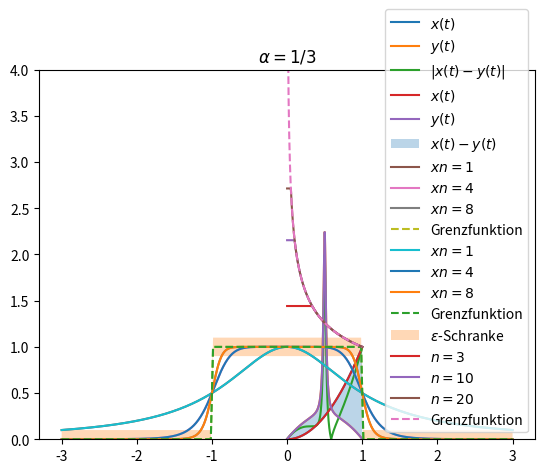
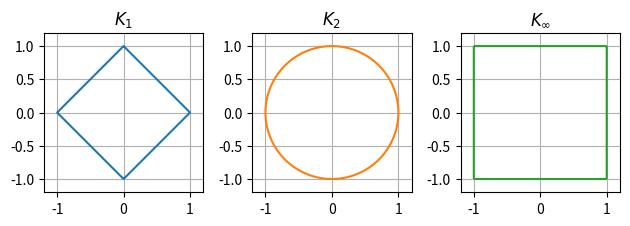

Write Python code to recreate these figures, in order.
#!/usr/bin/env python
# coding: utf-8

# # Funktionalanalysis
# 
# In diesem Kapitel wird das notwendige Rüstzeug für die Behandlung partieller Differentialgleichungen und numerischen Methoden bereit gestellt.
# 
# ## Grundlegende Räume
# 
# ### Vektorräume
# 
# In den Modulen linearen Algebra, Analysis und Numerik wurden Vektorräume und Normen mit dem $\mathbb{R}^n$ eingeführt und benutzt. Wir definieren hier der Vollständigkeit halber die Begriffe nochmals und erweitern die Anwendung auf allgemeinere Räume, insbesondere müssen diese nicht endlich dimensional sein.
# 
# Beginnen wir mit dem Begriff der Vektorräume. Um diesen definieren zu können, benötigen wir einen Zahlenkörper. In aller Regel benutzen wir die reellen Zahlen $\mathbb{R}$. Wir legen mit dem folgenden Axiom fest, was die reellen Zahlen sind:
# 
# ```{admonition} Definition: reelle Zahlen
# 
# Es existiere eine Menge $\mathbb{R}$ mit folgenden Eigenschaften:
# - Es existieren Operationen
# 
#   $$\begin{split}  + : \mathbb{R} \times \mathbb{R} \ & \to \ \mathbb{R}\quad\text{Addition}\\
#   \cdot : \mathbb{R} \times \mathbb{R} \ & \to \ \mathbb{R}\quad\text{Multiplikation}\end{split}$$
#   mit den Eigenschaften:
#   - Assoziativgesetze
# 
#     $$\begin{split}
#     (a+b) + c & = a + (b+c)\quad \forall\ a,b,c \in \mathbb{R}\\
#     (a\cdot b) \cdot c & = a \cdot (b\cdot c)\quad \forall\ a,b,c \in \mathbb{R}
#     \end{split}$$
#  
#   - Kommutativgesetze
#     
#     $$\begin{split}
#     a + b & = b + a \quad \forall\ a,b \in \mathbb{R}\\
#     a\cdot b & = b \cdot a\quad \forall\ a,b \in \mathbb{R}
#     \end{split}$$
# 
#   - Neutrale Elemente
#     
#     $$\begin{split}
#     \exists 0: a + 0 = a\quad \forall a \in \mathbb{R}\\
#     \exists 1: a \cdot 1 = a\quad \forall a \in \mathbb{R}
#     \end{split}$$
#   
#   - Inverse Elemente
#     
#     $$\begin{split}
#     \forall a\in \mathbb{R}\ \exists a'\in\mathbb{R} : a + a' = 0\\
#     \forall a\in \mathbb{R}\setminus \{ 0\}\ \exists \tilde{a}\in\mathbb{R} : a \cdot \tilde{a} = 1
#     \end{split}$$
#     Schreibweise: $-a := a', a - a := a + (-a), \frac{1}{a} := \tilde{a}, \frac{a}{a} := a\cdot \frac{1}{a}$
#   
#   - Distributivgesetz
# 
#     $$a\cdot (b+c) = a\cdot b + a\cdot c$$
# 
# - $\mathbb{R}$ ist geordnet, d.h. es existiert eine Relation $\le$ so, dass gilt
#   - $\mathbb{R}$ ist totalgeordnet, d.h.
#     1. $\mathbb{R}$ ist teilgeordnet, d.h.
#        - Für alle $x\in\mathbb{R}$ gilt: $x \le x$.
#        - Ist $x \le y$ und $y\le z$ für $x,y,z\in\mathbb{R}$, so ist $x \le z$.
#        - Ist $x \le y$ und $y \le x$ für $x,y \in \mathbb{R}$, so ist $x = y$.
#        
#        (Mit $x<y$ bezeichnen wir den Fall $x \le y$ und $x \not= y$.)
#     2. Für je zwei Elemente $x,y \in\mathbb{R}$ gilt
#        
#        $$x \le y\quad \text{oder}\quad y\le x.$$
#   - Die Ordnung ist verträglich mit Addition und Multiplikation, d.h. für $a,b,c\in\mathbb{R}$ gilt
#   
#   $$\begin{array}{c}
#   a \le b \Rightarrow a+c \le b+c\\
#   a \le b, 0 \le c \Rightarrow a\cdot c \le b\cdot c
#   \end{array}$$
# 
# - $\mathbb{R}$ ist vollständig. Das heisst, dass jede nicht leere nach oben beschränkte Menge reeller Zahlen eine kleinste obere Schranke besitzt.
# ```
# 
# Im Allgemeinen ist ein (Zahlen)-Körper über eine Gruppe wie folgt definiert:
# 
# ```{admonition} Definition: Gruppe
# Ein Tupel $(G, \cdot)$ bestehend aus einer Menge $G$ und einer Verknüpfung $\cdot : G \to G$ heisst *Gruppe*, falls die Verknüpfung assoziativ ist, ein neutrales Element $e\in G$ existiert und für alle $a \in G$ ein $b\in G$ exisitert so dass $a\cdot b = b\cdot a = e$ gilt. Ist die Verknüpfung kommutativ, nennt man die Gruppe kommutativ.
# ```
# 
# Ein Körper lässt sich somit wie folgt allgemein definieren:
# 
# ```{admonition} Definition: Körper
# Ein *Körper* ist eine Tripel $(K, +, \cdot)$ mit folgenden Eigenschaften:
# 
# - $(K, +)$ ist eine kommutative Gruppe mit neutralem Element $0_K$.
# - $(K, \cdot)$ ist eine kommutative Gruppe mit neutralem Element $1_K$.
# - (Distributivgesetz) Für alle $a,b,c\in K$ gilt
# 
# $$\begin{split}a\cdot (b+c) & = a\cdot b + a\cdot c\\
# (a+b)\cdot c & = (a\cdot c) + (b\cdot c)\end{split}$$
# ```
# 
# Beispiele für Körper sind folgende Tupel
# 
# - $(\mathbb{R}, +, \cdot)$ und $(\mathbb{Q}, +, \cdot)$  mit der üblichen Addition und Multiplikation,
# - $(\mathbb{Z}, +, \cdot)$ bildet **keine** Gruppe.
# 
# Mit Hilfe eines Körpers können wir nun einen $\mathbb{K}$-Vektorraum wie folgt definieren:
# 
# ```{admonition} Definition: $\mathbb{K}-Vektorraum$
# Ein $\mathbb{K}$-Vektorraum ist ein Tripel $(V, +, \cdot)$ mit den Eigenschaften
# 
# 1. $(V,+)$ ist eine kommutative Gruppe
# 2. Die Abbildung $\cdot : \mathbb{K} \times V \to V$ genügt den Eigenschaften
# 
#     - $\alpha\cdot (\beta\cdot x) = (\alpha\cdot \beta)\cdot x$
#     - $\alpha\cdot (x+y) = (\alpha\cdot x) + (\alpha\cdot y)$
#     - $(\alpha+\beta)\cdot x = (\alpha\cdot x) + (\beta\cdot x)$
#     - $1_K \cdot x = x$
# 
#     wobei $\alpha, \beta\in\mathbb{K},\ x, y\in V$. 
# ```
# 
# ```{admonition} Bemerkung
# Wenn man in einem allgemeinen Kontext von Vektoren spricht, so meint man damit die Elemente eines Vektorraumes. Spricht man von Skalaren, so sind die Elemente des zugrundeliegenden Körpers gemeint.
# ```
# 
# **Beispiele**:
# 
# *  Vektorraum $\mathbb{R}^n$
# 
#    Anwendung in python:

# In[1]:


import numpy as np
x = np.array([1,2,3,4])
y = np.array([-4,-3,-2,-1])

print('x+y=',x+y)
print('5*(x+y)=',5*(x+y),'= 5*x+5*y = ',5*x+5*y)


# *  Vektorraum der stetigen Funktionen.
# 
#    Sei $\alpha \in \mathbb{R}$ und $u,v : [a,b]\subset \mathbb{R} \to \mathbb{R}$ zwei stetige Funktionen. Zeige, dass die Summe zweier stetiger Funktionen $(u+v)$ wieder stetig ist und dass das Vielfache einer stetigen Funktion $(\alpha u)$ ebenso stetig ist.
# 
#    ```{admonition} Aufgabe
#    Beweise die Aussage.
#    ```
# 
# ### Metrische Räume
# 
# #### Metrik
# 
# In der Analysis will man oft eine Distanz zwischen zwei Elemente eines Vektorraumes angeben. Insbesondere bei Konvergenzbetrachtungen ist der Abstand zweier Elemente existentiell wichtig. Der Konvergenzbegriff in $\mathbb{R}$ unter Hinzunahme der folgenden Distanzfunktion
# 
# $$\begin{split} d : \mathbb{R}\times\mathbb{R} & \to \mathbb{R}^+\\
# (x,y) & \mapsto  d = d(x,y) := |x-y|\end{split}$$
# 
# lautet wie folgt: Die Folge $\{x_n\}$ aus $\mathbb{R}$ heisst konvergent gegen $x_0\in\mathbb{R}$, wenn es zu jedem $\varepsilon > 0$ eine natürliche Zahl $n_0 = n_0(\varepsilon)$ gibt, so dass
# 
# $$d(x_n,x_0) = |x_n-x_0| < \varepsilon$$
# 
# für alle $n \ge n_0$ gilt.
# 
# ```{admonition} Definition: Metrik
# 
# Eine nichtleere Menge $X$ mit *Elemente* $x, y, z, \ldots$ heisst ein *metrischer Raum*, wenn jedem Paar $x, y \in X$ eine reelle Zahl $d(x,y)$, genannt *Abstand* oder *Metrik*, zugeordnet ist, mit den Eigenschaften: Für alle $x,y,z\in X$ gilt
# 
# 1. $d(x,y) \ge 0,\ d(x,y) = 0$ genau dann, wenn $x=y$ ist
# 2. $d(x,y) = d(y,x)$ *Symmetrieeigenschaft*
# 3. $d(x,y) \le d(x,z) + d(z,y)$ *Dreiecksungleichung*.
# ```
# 
# Für metrische Räume verwenden wir wieder die Schreibweisen: $(X, d)$ oder kurz $X$, falls der Kontext klar ist.
# 
# ```{admonition} Aufgabe
# Zeige, dass für $X = C[0,1]$, den stetigen Funktionen auf dem Intervall $[0,1]$ die Abbildung
# 
# $$\begin{split}d_{\text{max}} : X \times X & \to \mathbb{R}^+\\
# (x,y) & \mapsto d_{\text{max}}(x,y) := \max_{t\in[0,1]} |x(t)-y(t)|\end{split}$$ (eq:maxnorm)
# 
# eine Metrik definiert (*Maximumsmetrik*).
# ```
# 
# **Beispiel**:

# In[2]:


import numpy as np
import matplotlib.pyplot as plt

x = lambda t: t**2
y = lambda t: t*(1-t)+2/(1+((t-0.5)/0.02)**2)

t = np.linspace(0,1,400)

plt.plot(t,x(t), label='$x(t)$')
plt.plot(t,y(t), label='$y(t)$')
plt.legend()
plt.show()


# Die Maximummetrik berechnet die maximale Differenz der beiden Funktionen:

# In[3]:


plt.plot(t,np.abs(x(t)-y(t)), label='$|x(t)-y(t)|$')
plt.legend()
plt.show()


# ```{admonition} Aufgabe
# 
# Berechne analytisch den exakten Wert der Maximumsmetrik für die beiden Funktionen $x,y$ aus obigem Beispiel.
# ```
# 
# Eine weitere wichtige Metrik ist die **Integralmetrik**. Es sei $X$ die Menge aller reellwertigen Funktionen, die auf einem (nicht notwendig beschränkten) Intervall $(a,b)$ stetig sind und für die das Integral
# 
# $$\int_a^b |x(t)|^p dt, \quad 1\le p < \infty$$
# 
# im Riemannschen Sinne existiert. Setzen wir für $x(t), y(t)\in X$
# 
# ```{admonition} Definition: Integralmetrik
# $$d_p(x,y) := \left(\int_a^b |x(t)-y(t)|^p dt\right)^{1/p},\quad 1\le p < \infty$$
# ```
# 
# so wird $X$ mit dieser *Integralmetrik* zu einem metrischen Raum. Der Beweis nutzt die Minkowski-Ungleichung für Integrale
# 
# $$\left(\int_a^b |u(t)-v(t)|^p dt\right)^{1/p} \le \left(\int_a^b |u(t)|^p dt\right)^{1/p} + \left(\int_a^b |v(t)|^p dt\right)^{1/p}.$$
# 
# **Beispiel**:

# In[4]:


plt.plot(t,x(t), label='$x(t)$')
plt.plot(t,y(t), label='$y(t)$')
plt.fill_between(t,x(t),y(t),alpha=0.3, label='$x(t)-y(t)$')
plt.legend()
plt.show()


# ```{admonition} Aufgabe
# Berechne die Integralmetrik für $p=2$ und $p=1/2$ für das Beispiel oben.
# ```
# 
# ```{admonition} Aufgabe
# In der Codierungstheorie ist ein $n$-stelliges Binärwort ein $n$-Tuppel $(\xi_1, \ldots, \xi_n)$, wobei $\xi_k \in \{0,1\}$ für $k=1,\ldots, n$. Bezeichne $X$ die Menge aller dieser Binärwörter. Für $x = \xi_1 \xi_2 \ldots \xi_n$, $y = \eta_1 \eta_2 \ldots \eta_n$ ist die *Hamming-Distanz* zwischen $x$ und $y$ durch
# 
# $$d_H(x,y) := \text{Anzahl der Stellen an denen sich $x$ und $y$ unterscheiden}$$
# 
# definiert. Zeige:
# 
# 1. $d_H(x,y)$ lässt sich durch
# 
#    $$d_H(x,y) := \sum_{k=1}^n [(\xi_k+\eta_k) \mod 2]$$
# 
#    darstellen.
# 
# 2. $(X,d_H)$ ist ein metrischer Raum.
# ```
# 
# Die topologischen Begriffe wie *offene Kugel*, *innerer Punkt*, *Häufungspunkt*, *abgeschlossen*, *beschränkt* lassen sich mit Hilfe der Metrix $d$ für einen metrischen Raum $(X,d)$ direkt aus dem aus der Analysis bekannten $\mathbb{R}^n$ übertragen.
# 
# ```{admonition} Definition: Konvergenz
# Eine Folge $\{x_n\}\subset X$ von Elemente aus $X$ heisst *konvergent*, wenn es ein $x_0\in X$ gibt mit
# 
# $$d(x_n,x_0) \to 0\quad \text{für}\quad n\to\infty,$$
# 
# dh. wenn es zu jedem $\varepsilon > 0$ ein $n_0 = n(\varepsilon)\in\mathbb{N}$ gibt, mit
# 
# $$d(x_n,x_0) < \varepsilon\quad\text{für alle}\quad n\ge n_0.$$
# 
# Schreibweise: $x_n \to x_0$ für $n \to \infty$ oder $\lim_{n\to\infty} x_n = x_0$, $x_0$ heisst *Grenzwert* der Folge $\{x_n\}$
# ```
# 
# **Der Grenzwert einer konvergenten Folge ist eindeutig bestimmt.** Dies lässt sich per Widerspruch wie folgt leicht zeigen. Seien $x_0$ und $y_0$ zwei verschiedene Grenzwerte. Daher gilt
# 
# $$\begin{split}
# 0 < d(x_0,y_0) & \le d(x_0, x_n) + d(x_n,y_0)\\
# & = \underbrace{d(x_n,x_0)}_{\to 0\ \text{für}\, n\to 0} + \underbrace{d(x_n,y_0)}_{\to 0\ \text{für}\, n\to 0} \to 0\ \text{für}\, n\to 0.\end{split}$$
# 
# Es folgt damit $d(x_0,y_0)=0$ und damit $x_0 = y_0$.
# 
# #### Funktionenfolgen
# 
# Wir starten mit einem intuitiven Begriff der Konvergenz für Funktionenfolgen:
# 
# ```{admonition} Definition: Punktweise Konvergenz
# Man nennt eine Funktionenfolge $\{x_n(t)\} \subset C[a,b]$ *punktweise konvergent*, wenn für jedes $t\in [a,b]$ die Zahlenfolge $x_1(t), x_2(t), \ldots $ konvergiert. Die *Grenzfunktion* $x$ ist dabei durch
# 
# $$\lim_{n\to\infty} x_n(t) = x(t)\quad\text{für jedes}\quad t\in [a,b]$$
# 
# gegeben.
# ```
# 
# Die punktweise Konvergenz erweist sich für die Analysis als zu schwach. Als Beispiel dazu betrachten wir die Folge der Funktionen $x_n \subset C(\mathbb{R})$
# 
# $$x_n(t) = \frac{1}{1+x^{2n}},\quad n=1,2,3,\ldots$$
# 
# Wie im Python Code unten leicht zu sehen ist, konvergiert die Folge punktweise gegen
# 
# $$x(t) = \begin{cases}
# 1,\quad \text{für}\ |t| < 1,\\
# 1/2, \quad \text{für}\ |t| = 1,\\
# 0, \quad \text{für}\ |t| > 1.\end{cases}$$
# 
# Obwohl alle Funktionen $x_n$ stetig sind, ist die Grenzfunktion $x$ unstetig und damit nicht in unserem Funktionenraum (oder Vektorraum) $x\not\in C(\mathbb{R})$! Das ist für uns unbrauchbar.

# In[5]:


def x(t):
    y = np.zeros_like(t)
    y[np.abs(t)<1] = 1
    y[np.abs(t)==1] = 0.5
    return y

xn = lambda t,n : 1/(1+t**(2*n))
t = np.linspace(-3,3,400)

plt.plot(t,xn(t,1), label='$xn=1$')
plt.plot(t,xn(t,4), label='$xn=4$')
plt.plot(t,xn(t,8), label='$xn=8$')
plt.plot(t,x(t),'--', label='Grenzfunktion')
plt.legend()
plt.show()


# Das Problem der punktweisen Konvergenz besteht darin, dass für jedes $t\in\mathbb{R}$ eine eigene Schranke $\varepsilon = \varepsilon(t)$ gewählt werden kann. Dies ist zu schwach, um garantieren zu können, dass eine konvergente Funktionenfolge wieder stetig ist. Wir benutzen nun die Maximumsmetrik {eq}`eq:maxnorm`. Daraus folgt, dass zu jedem $\varepsilon > 0$ es ein $n_0 = n_0(\varepsilon) \in \mathbb{N}$ mit
# 
# $$\max_{t\in\mathbb{R}} |x_n(t) - x(t)| < \varepsilon\quad \text{für alle}\ n \ge n_0$$
# 
# geben muss. Zu jedem $\varepsilon > 0$ ist hier im Sinne von "beliebig klein" zu verstehen. Der grosse Unterschied zur punktweisen Konvergenz ist, dass hier das $\varepsilon$ **für alle** $t\in\mathbb{R}$ das selbe ist. In diesem Sinne ist jedoch die Funktionenfolge $x_n$ nicht mehr konvergent:

# In[6]:


epsilon = 0.1

plt.plot(t,xn(t,1), label='$xn=1$')
plt.plot(t,xn(t,4), label='$xn=4$')
plt.plot(t,xn(t,8), label='$xn=8$')
plt.plot(t,x(t),'--', label='Grenzfunktion')
plt.fill_between(t,x(t)-epsilon,x(t)+epsilon,label=r'$\varepsilon$-Schranke',alpha=0.3)
plt.legend()
plt.show()


# Für ein $\varepsilon < 1$ (Sprunghöhe) finden wir kein $n_0$ so, dass der Abstand zur Grenzfunktion der Bedingung genügt. Die Funktionenfolge ist daher nicht konvergent bezüglich der Maximumsmetrik.
# 
# ```{admonition} Definition: Gleichmässige Konvergenz
# Die Konvergenz in $(C[a,b],d_{\max})$ nennt man **gleichmässige** Konvergenz auf dem Intervall $[a,b]$.
# ```
# 
# ```{note}
# Ist eine stetige Funktionenfolge gleichmässig konvergent, so ist die Grenzfunktion wiederum stetig.
# ```
# 
# #### Cauchy-Folge
# 
# Der Begriff der Cauchy-Folge folge kann direkt auf metrische Räume übertragen werden:
# 
# ```{admonition} Definition: Cauchy-Folge
# Eine Folge $\|x_n\}$ aus dem metrischen Raum $X$ heisst *Cauchy-Folge*, wenn
# 
# $$\lim_{m,n\to\infty} d(x_n,x_m) = 0$$
# 
# ist, dh. wenn es zu jedem $\varepsilon > 0$ eine natürliche Zahl $n_0 = n_0(\varepsilon)\in\mathbb{N}$ git mit
# 
# $$d(x_n,x_m) < \varepsilon\quad\text{für alle}\quad n,m \ge n_0.$$
# ```
# 
# ```{admonition} Satz
# Jede konvergente Folge im metrischen Raum $X$ ist auch eine Cauchy-Folge.
# ```
# 
# **Beweis**: Aus der Konvergenz der Folge $\{x_n\}$ folgt: Zu jedem $\varepsilon>0$ gibt es ein $n_0 = n_0(\varepsilon)\in\mathbb{N}$ und ein $x_0\in X$ mit
# 
# $$d(x_n,x_0) < \varepsilon\quad\text{und}\quad d(x_m,x_0) < \varepsilon$$
# 
# für alle $n,m \ge n_0$. Mit Hilfe der Dreiecksungleichung folgt
# 
# $$d(x_n,x_m) \le d(x_n,x_0) + d(x_0,x_m) = d(x_n,x_0) + d(x_m,x_0) < 2 \varepsilon$$
# 
# für alle $n,m \ge n_0$. $\Box$
# 
# Die Umkehrung gilt im allgemeinen nicht.
# 
# **Beispiel**: Betrachte $X = (0,1)$ mit der Metrik $d(x,y) := |x-y|$ und der Folge $\{x_n\}$ mit $x_n = \frac{1}{1+n}$. Die Folge ist eine Cauchy-Folge im metrischen Raum $(X,d)$, besitzt jedoch keinen Grenzwert in diesem $(0\not\in X)$.
# 
# Das führt uns zu einem neuen Begriff, der **Vollständigkeit**. Wir interessieren uns insbesondere für diejenigen metrischen Räume, in denen Cauchy-Folgen konvergieren.
# 
# ```{admonition} Definition: Vollständig
# Ein metrischer Raum $X$ heisst *vollständig*, wenn jede Cauchy-Folge in $X$ gegen ein Element von $X$ konvergiert.
# ```
# 
# Betrachten wir ein paar Beispiele:
# 
# 1. $\mathbb{R}^n$ mit der euklidischen Metrik
# 
#    $$d(x,y) = \sqrt{\sum_{k=1}^n |x_k-y_k|^2}$$
# 
#    versehen, ist ein vollständiger metrischer Raum. Dies folgt aus dem Cauchyschen Konvergenzkriterium für Punktfolgen.
# 
# 2. $C[a,b]$ mit der Maximumsmetrik
# 
#    $$d(x,y) = \max{a\le t\le b} |x(t)-y(t)|$$
# 
#    versehen ist vollständig.
# 
# Dagegen ist $C[a,b]$ bezüglich der Integralmetrik
# 
# $$d(x,y) = \left(\int_a^b |x(t)-y(t)|^p dt \right)^{1/p},\quad 1\le p < \infty$$ (eq:LpMetrik)
# 
# **nicht** vollständig. Wir betrachten dazu für $p=2$ auf $C[0,1]$ folgendes Gegenbeispiel:
# 
# Sei $t\in[0,1]$
# 
# $$x_n(t) := \begin{cases}
# n^\alpha\quad\text{für}\ t \le 1/n\\
# \frac{1}{t^\alpha}\quad\text{für}\ t > 1/n\end{cases}$$ (eq:Gegenbeispiel)
# 
# und $x(t) = \frac{1}{t^\alpha}$ für $0<\alpha<1/2$.

# In[7]:


def xn(t,n,alpha):
    y = np.zeros_like(t)
    y[t<=1/n] = n**alpha
    y[t>1/n] = 1/(t[t>1/n]**alpha)
    return y
x = lambda t, alpha: 1/t**alpha
t = np.linspace(0,1,400)
plt.plot(t,xn(t,3,1/3), label='$n=3$')
plt.plot(t,xn(t,10,1/3), label='$n=10$')
plt.plot(t,xn(t,20,1/3), label='$n=20$')
plt.plot(t[1:],x(t[1:],1/3),'--', label='Grenzfunktion')
plt.title(r'$\alpha = 1/3$')
plt.legend()
plt.ylim(0,4)
plt.show()


# Es gilt $x_n \in C[0,1]$ für alle $n\in\mathbb{N}$ und
# 
# $$d(x_n,x)^2 = \int_0^1 |x_n(t)-x(t)|^2 dt = \int_0^{1/n} (n^\alpha - t^{-\alpha})^2 dt.$$
# 
# Mit Hilfe der Ungleichung $(a-b)^2 \le 2 (a^2+b^2)$ folgt
# 
# $$d(x_n,x)^2 \le 2 \int_0^{1/n} (n^{2\alpha} + t^{-2\alpha})^2 dt = \frac{2}{n^{1-2\alpha}} + \frac{2}{1-2\alpha} \frac{1}{n^{1-2\alpha}} \to 0 \quad \text{für}\ n\to\infty$$
# 
# da $1-2\alpha > 0$ gilt. Mit dem  konviergiert die Folge $\{x_n\}$ gegen $x$ in der Integralmetrik ($p=2$). Wir zeigen, dass $\{x_n(t)\}$ keine auf $[0,1]$ stetige Grenzfunktion besitzt. Dazu nehmen wir an, dass $y(t)\in C[0,1]$ sei Grenzfunktion der Folge $\{x_n(t)\}$. Wir setzen
# 
# $$M = \max_{0\le t\le 1} |y(t)|.$$
# 
# (Muss für eine wohl definierte Obersumme endlich sein!)
# Für $t \le (2M)^{-1/\alpha}$ und $n > (2M)^{1/\alpha}$ gilt
# 
# $$x_n(t) - y(t) \ge M\quad \text{für}\quad t\le (2M)^{-1/\alpha}$$
# 
# und somit
# 
# $$d^2(x_n,y) = \int_0^1 |x_n(t)-y(t)|^2 dt \ge \int_0^{(2M)^{-1/\alpha}} |x_n(t)-y(t)|^2 dt \ge (2M)^{-1/\alpha}\cdot M^2 > 0, \quad \text{für}\quad n > (2M)^{1/\alpha}$$
# 
# im Widerspruch zur Annahme, dass $\{x_n(t)\}$ gegen $y(t)$ konvergiert. Damit ist die Behauptung bewiesen. $\Box$
# 
# Die Tatsache, daß $C[a,b]$, versehen mit einer Integralmetrik, kein vollständiger metrischer Raum ist, bedeutet einen schwerwiegenden Mangel dieses Raumes. Jedoch gibt es mehrere Wege der Vervollständigung:
# 
# 1. Man erweitert die Klasse $C[a,b]$ zur Klasse der auf $[a,b]$ Lebesgue-integrierbaren Funktionen und interpretiert das in {eq}`eq:LpMetrik` auftretende Integral im Lebesgueschen Sinn. Dadurch gelangt man zum vollständigen metrischen Raum $L_p[a, b]$ (vgl. {cite:p}`heuser_Analysis2`, S. 109).
# 2. Ein anderer Weg besteht darin, dass der vollständige Erweiterungsraum als Menge von linearen Funktionalen auf einem geeigneten Grundraum nach dem Vorbild der Distributionentheorie aufgefasst wird.
# 3. Ein weiterer Weg besteht in der abstrakten Konstruktion eines vollständigen Erweiterungsraums mit Hilfe von Cauchy-Folgen. Auf diese Weise lässt sich **jeder** nichtvollständige metrische Raum vervollständigen (vgl. {cite:p}`heuser_FA`, S. 251)
# 
# Wir definieren kompakt für metrische Räume wie folgt
# 
# ```{admonition} Definition: Kompakt
# Sein $X$ ein metrischer Raum. $A \subset X$ heisst *kompakt*, wenn jede Folge $\{x_n\}$ aus $A$ eine Teilfolge enthält, die gegen ein Grenzelement $x\in A$ konvergiert.
# ```
# 
# ```{admonition} Satz
# Jede kompakte Teilmenge $A$ eines metrischen Raumes $X$ ist beschränkt und abgeschlossen.
# ````
# 
# Die Umkehrung gilt im allgemeinen nicht. 
# 
# (BestapproximationMetrisch)=
# #### Bestapproximation in metrischen Räumen
# 
# In der Approximationstheorie stellt sich das Grundproblem: In einem metrischen Raum $X$ sei eine Teilmenge $A$ und ein fester Punkt $y\in X$ vorgegeben. Zu bestimmen ist ein Punkt $x_0 \in A$, der von $y$ minimalen Abstand hat. Das Problem beginnt schon damit, dass es nicht klar, ist, dass es einen solchen Punkt überhaupt gibt:
# 
# > Betrachte den Raum $(\mathbb{R}, d)$ mit $d(x_1,x_2) = |x_1-x_2|$. Die Teilmenge $A$ sei gegeben durch $A = (0,1)$ und $y=2$. In $A$ gibt es keinen Punkt $x_0$, für den $d(x_0,2)$ minimal ist ($1\not\in A$). 
# 
# Zur Erinnerung:
# 
# ```{admonition} Definition: Supremum, Infimum
# Sei $A\subset \mathbb{R}$, dann bezeichnet man mit dem *Supremum* von $A$ die kleinste reelle Zahl $\lambda$ mit $x\le \lambda$ für alle $x\in A$. Analog bezeichnet man mit dem *Infimum* die grösste reelle Zahl $\mu$ mit $x\ge \mu$ für alle $x\in A$.
# ```
# 
# ```{admonition} Satz
# Es sei $X$ ein metrischer Raum und $A$ eine **kompakte** Teilmenge von $X$. Dann gibt es zu jedem festen Punkt $y \in X$ einen Punkt $x_0 \in A$, der von $y$ kleinsten Abstand hat.
# ````
# 
# Betrachten wir das obige Beispiel angepasst auf die Voraussetzung im Satz: Sei $A = [0,1] \subset \mathbb{R}$ ein kompaktes Intervall, dann ist der Punkt $x_0 = 1$ bestapproximierendes Element.
# 
# % Anwendung!
# 
# 
# ```{figure} Bestapproximation.png
# ---
# align: left
# height: 250px
# name: directive-fig
# ---
# Bestapproximation
# ```
# 
# 
# ### Normierte Räume. Banachräume
# 
# Bis jetzt haben wir sehr wenig Eigenschaften eines Raumes benötigt. Was uns noch fehlt, sind abgesehen vom Abstand der Elemente noch *algebraische* Eigenschaften (addieren, multiplizieren, etc.). Dazu definieren wir den *linearen Raum* (oder *Vektorraum*) wie folgt.
# 
# ```{admonition} Definition: linearer Raum
# Ein *linearer Raum* (oder *Vektorraum*) über einem Körper $\mathbb{K}$ besteht aus einer nichtleeren Menge $X$, sowie
# 
# * einer Vorschrift, die jedem Paar $(x,y)$ mit $x,y \in X$ genau ein Element $x+y\in X$ zuordnet (*Addition*)
# * einer Vorschrift, die jedem Paar $(\lambda,x)$ mit $\lambda\in \mathbb{K}$ und $x \in X$ genau ein element $\lambda x\in X$ zuordnet (*Multiplikation mit Skalaren*), wobei für alle $x,y,z \in X$ und $\lambda, \mu\in\mathbb{K}$ folgende Regeln gelten:
# 
# $$\begin{array}{rcll}
# x + (y+z) & = & (x+y) + z & \quad\text{Assoziativgesetz} \\
# x + y & = & y + x & \quad\text{Kommutativgesetz} \\
# x + 0 & = & x & \quad\text{Nullelement} \\
# x + x' & = & 0 & \quad\text{Negatives zu $x$}\\
# (\lambda + \mu) x & = &  \lambda x + \mu x & \quad\text{1. Distributivgesetz}\\
# \lambda (x+y) & = &  \lambda x + \mu x & \quad\text{2. Distributivgesetz}\\
# (\lambda \mu) x & = & \lambda (\mu x) & \quad\text{Assoziativgesetz}\\
# 1 x & = & x & \quad\text{mit $1\in\mathbb{K}$}
# \end{array}$$
# ```
# 
# Beispiele für lineare Räume:
# 
# * Die Mengen $\mathbb{R}^n$, \mathbb{C}^n$ sind wohl bekannt.
# * Menge $C[a,b]$ aller reellwertigen *stetigen* Funktionen:
#   
#   $$\begin{split}
#   (x+y)(t) & = x(t) + y(t)\\
#   (\lambda x)(t) & = \lambda x(t)\\
#   0(t) & = 0\\
#   (-x)(t) & = -x(t) \end{split}$$
# 
#   mit $t \in [a,b]\subset \mathbb{R}$, $\lambda\in\mathbb{R}$.
# * $C^k[a,b]$ Menge aller reellwertigen $k$-mal stetig differenzierbare Funktionen.
# * $C^{\infty}[a,b]$ Menge aller beliebig oft stetig differenzierbare Funktionen.
# * Menge aller Polynome
# * Menge $l_p$ aller Zahlenfolgen $x = \{x_k\}$, für die $\sum_{k=1}^{\infty} |x_k|^p < \infty$ konvergiert:
# 
#   $$\begin{split}
#   x+y & = \{x_k\} + \{y_k\} = \{x_k + y_k\}\\
#   \lambda x & = \lambda \{x_k\} = \{\lambda x_k\},\quad \lambda\in\mathbb{R}\end{split}$$
#   
# Wie in der linearen Algebra sind folgende Begriffe analog definiert
# 
# ```{admonition} Definition: Unterraum, lineare Mannigfaltigkeit, lineare Hülle / Span, linear unabhängig, Dimension, Basis
# * Eine nicht leere Teilmenge $S$  von $X$ heisst *Unterraum* von $X$, wenn für bel. $x,y \in S$  und $\lambda \in \mathbb{K}$ stets
# 
#   $$x+y \in S\quad\text{und}\quad \lambda x \in S$$
# 
#   folgt. Insbesondere ist $S$ selbst ein linearer Raum über $\mathbb{K}$.
# * Ist $S$ ein Unterraum von $X$ und $x_0\in X$ beliebig, so nennt man
# 
#   $$M = x_0 + S := \{x_0+y\ |\ y\in S\}$$
#   eine *lineare Mannigfaltigkeit* von $X$.
# * Ist $A$ eine beliebige nichtleere Teilmenge von $X$, so bilden alle Linearkombinationen $\sum_{k=1}^m \lambda_k x_k$ mit beliebigem $m \in \mathbb{N}$, $\lambda_k\in\mathbb{K}$, $x_k \in A$ einen Unterraum $S\subset X$. Er wird *lineare Hülle von* $A$ oder $\mathop{span} A := S$ genannt.
# 
#   Man sagt: $A$ spannt $S$ auf oder $A$ ist ein *Erzeugendensystem* von $S$. Im Falle $S=X$ spannt $A$ den ganzen Raum $X$ auf.
# * Sind $S$ und $T$ Unterräume von $X$, dann ist die *Summe* $S+T$ definiert durch
# 
#   $$S+T := \mathop{span} S \cup T.$$
# * Die (endlich vielen) Elemente $x_1, \ldots, x_n\in X$ heissen *linear unabhängig*, wenn aus
# 
#   $$\alpha_1 x_1 + \ldots + \alpha_n x_n = 0\quad\text{stets}\quad \alpha_1 = \ldots = \alpha_n = 0$$
# 
#   folgt.
# * Sei $S$ ein Unterraum von $X$. Wir sagen, $S$ besitzt die *Dimension* $n$, $\mathop{dim} S = n$, wenn es $n$ linear unabhängige Elemente von $S$ gibt, aber $n+1$ Elemente von $S$ stets linear abhängig sind.
# 
#   $S$ heisst *Basis* von $X$, wenn die Elemente von $S$ linear unabhängigsind und $\mathop{span} S = X$ gilt.
# 
#   Besitzt $X$ keine endlich dimensionale Basis, nennt man $X$ *unendlich-dimeansional* ($\mathop{dim} X = \infty$).
# ```
# 
# **Bemerkungen**: Die oben erwähnten Funktionenräume $C[a,b]$, $C^k[a,b]$, Polynome sind unendlich-dimensional. Ebenso ist der Folgenraum $l_p$ unendlich-dimensional:
# 
# > Man betrachte
# >
# > $$x^{(k)} = \{0, \ldots, 0, 1, 0, \ldots \}\in l_p$$
# > mit 1 an der Stelle $k$.
# 
# Im folgenden sind wir an Räumen interessiert, für welche eine lineare Struktur und eine Metrik gegeben ist.
# 
# ```{admonition} Definition: normierter Raum
# Sei $X$ ein metrischer und linearer Raum. Zu dem sei die Metrik $d$ von $X$ *translationsinvariant*
# 
# $$d(x+z, y+z) = d(x,y)\quad\forall\ x,y,z\in X$$
# und *homogen*
# 
# $$d(\alpha x, \alpha y) = |\alpha| d(x,y)\quad \forall\ \alpha\in\mathbb{K}, x,y\in X.$$
# Dann nennt man $X$ einen *normierten Raum*. Der durch
# 
# $$\|x\| := d(x,0)\quad \forall\ x\in X$$
# erklärte Ausdruck heisst *Norm* von $x$.
# ```
# 
# **Bemerkungen**: 
# * Neben der kurzen Schreibweise $X$, verwendet man häufig auch die Bezeichnung $(X, \|\cdot\|)$. Der Punkt in $\|\cdot\|$ ist als Platzhalter zu verstehen.
# * Führt man den normierten Raum $X$ mit Hilfe einer Norm ein, so ist durch
# 
#   $$d(x,y) = \|x-y\|\quad\text{für alle}\ x,y\in X$$
#   eine Metrik in $X$ gegeben.
# 
# 
# ```{admonition} Folgerung
# Ein normierter Raum $(X, \|\cdot\|)$ ist ein linearer Raum, auf dem eine Norm $\|\cdot\|$ erklärt ist, die für alle $x,y\in X$ und $\alpha \in \mathbb{K}$
# 
# $$\begin{split}
# \|x\| & \ge 0,\quad \|x\|=0\quad \text{genau dann, wenn $x=0$ ist},\\
# \|\alpha x\| & = |\alpha| \|x\|\\
# \|x + y\| & \le \|x\| + \|y\|\end{split}$$
# erfüllt.
# ```
# 
# Damit können wir einen wichtigen Begriff der Funktionalanalysis einführen, den Banachraum:
# 
# ```{admonition} Definition: Banachraum
# *Vollständig normierte* Räume $X$ sind diejenigen, für die jede Cauchy-Folge in $X$ gegen ein Element in $X$ konvergiert.
# 
# Ein vollständiger normierter Raum heisst *Banachraum*.
# ```
# 
# **Beispiele**: Folgende Räume sind Banachräume
# 
# * $\mathbb{R}^n$ mit der Norm $\|x\| = \sqrt{\sum_{k=1}^n |x_k|^2}$.
# * $C[a,b]$ mit der Norm $\|x\| := \max_{a\le t \le b} |x(t)|$.
# * $C^k[a,b]$ mit der Norm
#   
#   $$\|x\| := \max_{a\le t \le b} |x(t)| + \max_{a\le t \le b} |x'(t)| + \ldots + \max_{a\le t \le b} |x^{(k)}(t)|.$$
#   
# * $l_p\ (1\le p y \infty)$ mit der Norm $\|x\| = \left(\sum_{k=1}^{\infty} |x_k|^p \right)^{1/p}$
# 
# ```{admonition} Definition: abzählbare Basis
# Man sagt, dass $X$ eine *abzählbare Basis* $\{x_k\}_{k=1}^{\infty}$ mit $x_k \in X$ besitzt, falls jedes $x\in X$ eindeutig in der Form $x = \sum_{k=1}^{\infty} \alpha_k\,x_k$ darstellbar ist, wobei die Konvergenz bezüglich der Norm von $X$ zu verstehen ist.
# ````
# 
# Lineare Räume können durchaus verschieden normiert werden. Als Beispiel betrachte dazu den Raum $X=\mathbb{R}^n$ mit den Normen
# 
# $$\begin{split}
# \|x\|_1 & = \sum_{k=1}^n |x_k|\quad\text{(Betragsnorm)}\\
# \|x\|_2 & = \sqrt{\sum_{k=1}^n |x_k|^2}\quad\text{(Euklidische Norm, Quadratnorm)}\\
# \|x\|_{\infty} & = \max_{1\le k \le n} |x_k|\quad\text{(Maximumsnorm)}\end{split}$$
# 
# ```{admonition} Aufgabe
# Stelle den Einheitskreis $K_{*} = \{x\in\mathbb{R}^n\, \big|\, \|x\|_{*} = 1\}$ bezüglich den drei verschiedenen Normen $*$ graphisch dar.
# ```

# In[8]:


import numpy as np
from numpy.linalg import norm
import matplotlib.pyplot as plt

x,y = np.meshgrid(np.linspace(-1.2,1.2,81),np.linspace(-1.2,1.2,81))

z1 = np.abs(x)+np.abs(y)
z2 = np.sqrt(x**2+y**2)
zinf = np.max([np.abs(x),np.abs(y)],axis=0)

fig, (ax1, ax2, ax3)  = plt.subplots(1, 3)
ax1.contour(x,y,z1-1,0,colors='tab:blue')
ax2.contour(x,y,z2-1,0,colors='tab:orange')
ax3.contour(x,y,zinf-1,0,colors='tab:green')
for a,t in zip((ax1, ax2, ax3),('$K_1$','$K_2$','$K_\infty$')):
    a.set_aspect(1)
    a.grid()
    a.set_title(t)
plt.tight_layout()
plt.show()


# Die drei verschiedenen Normen führen zur Frage, wie die Normen zusammenhängen.
# 
# ```{admonition} Defintion: äquivalente Normen
# Zwei Normen $\|\cdot\|_a$ und $\|\cdot\|_b$ heissen *äquivalent*, wenn jede bezüglich der Norm $\|\cdot\|_a$ konvergente Folge auch bezüglich der Norm $\|\cdot\|_b$ konvergent ist und umgekehrt.
# ```
# 
# Im endlich dimensionalen gilt ein pauschaler Satz:
# 
# ```{admonition} Satz
# Alle Normen in einem **endlich**-dimensionalen Raum $X$ sind äquivalent.
# ```
# 
# Dieses Resultat gilt für unendlich-dimensionale Räume **nicht**. Als Beispiel sei der lineare Raum $C[a,b]$ mit der Maximumsnorm und der Quadratnorm erwähnt. Die beiden Normen sind nicht äquivalent, vgl. das Gegenbeispiel {eq}`eq:Gegenbeispiel`. 
# 
# Mit diesem Satz folgt
# 
# ```{admonition} Satz
# Jeder endlich-dimensionale normierte Raum $X$ ist vollständig, also ein Banachraum.
# ```
# 
# ### Skalarprodukträume. Hilberträume
# 
# Das aus der linearen Algebra bekannte Skalarprodukt lässt sich auch auf unendlich-dimensionale Räume übertragen. Wir definieren ganz allgemein
# 
# ```{admonition} Definition: Skalarprodukt, Skalarproduktraum
# Unter einem *Skalarproduktraum* versteht man einen linearen Raum $X$ über $\mathbb{K}$, in dem ein *Skalarprodukt* $(x,y)$ mit folgenden Eigenschaften definiert ist: Für beliebige $x,y,z \in X$ und $\alpha\in\mathbb{K}$ ist
# 
# $$(\cdot, \cdot) : X \times X \to \mathbb{K}$$
# 
# und es gilt
# 
# $$\begin{split}
# (x,x) & \ge 0, \quad (x,x) = 0\ \Leftrightarrow\ x=0\\
# (x,y) & = \overline{(y,x)}\\
# (\alpha x, y) & = \alpha (x,y)\\
# (x+y,z) & = (x,z) + (y,z).
# \end{split}$$ (eq:eigenschaftenskalarprodukt)
# ```
# 
# Beispielsweise lässt sich auf $X=C[a,b]$ Menge der reellwertigen stetigen Funktionen auf dem Intervall $[a,b]$ durch
# 
# $$(x,y) := \int_a^b x(t)\,y(t) dt\quad x,y \in X$$ (eq:L2SkalarProdukt)
# 
# ein Skalarprodukt definieren.
# 
# ```{admonition} Aufgabe
# Weise die Eigenschaften {eq}`eq:eigenschaftenskalarprodukt` für das Skalarprodukt {eq}`eq:L2SkalarProdukt` nach.
# ```
# 
# ```{admonition} Satz
# Es sei $X$ ein Skalarproduktraum. Für beliebige $x,y,z\in X$ und $\alpha \in \mathbb{K}$ gilt
# 
# $$\begin{split}(x, \alpha y) & = \overline{\alpha} (x,y)\\
# (x, y+z) & = (x,y) + (x,z)\end{split}$$
# ```
# 
# **Beweis**: selber durchführen.
# 
# ```{admonition} Satz: induzierte Norm
# In jedem Skalarproduktraum $X$ lässt sich durch
# 
# $$\|x\| := \sqrt{(x,x)}$$
# 
# eine Norm definieren. Man bezeichnet sie als *die durch das Skalarprodukt* $(x,y)$ *induzierte Norm*.
# ```
# 
# Der Beweis lässt sich einfach mit Hilfe der *Schwarz'schen Ungleichung* durchführen.
# 
# ```{admonition} Satz: Schwarzsche Ungleichung
# Es sei $X$ ein Skalarproduktraum. Dann gilt für alle $x,y\in X$
# 
# $$|(x,y)| \le \|x\|\,\|y\|.$$
# ```
# 
# Die Beweise sind dem Leser überlassen (vgl. {cite:p}`burg_wille_haf_meister_PDE` S. 43, 44).
# 
# ```{admonition} Satz
# Sei $X$ ein Skalarproduktraum. Ferner seien $\{x_n\}$ und $\{y_n\}$ Folgen aus $X$ mit $x_n \to x$ und $y_n \to y$ für $n\to\infty$, wobei die Konvergenz im Sinne der induzierten Norm zu verstehen ist. Dann gilt
# 
# $$(x_n, y_n) \to (x,y)\quad\text{für}\quad n\to\infty,$$
# 
# dh. das Skalarprodukt ist eine stetige Funktion bezüglich der Normkonvergenz.
# ```
# 
# ```{admonition} Definition: Hilbertraum
# Ein Skalarproduktraum $X$, der bezüglich der durch das Skalarprodukt induzierten Norm
# 
# $$\|x\| = \sqrt{(x,x)}\quad\text{für}\ x\in X$$
# vollständig ist, heisst *Hilbertraum*.
# ```
# 
# **Beispiele**:
# 
# * $\mathbb{R}^n$ bzw. $\mathbb{C}^n$ sind mit den Skalarprodukte 
# 
#   $$(x,y) = \sum_{k=1}^n x_k y_k\quad\text{bzw.}\quad (x,y) = \sum_{k=1}^n x_k \overline{y_k}$$
# 
#   Hilberträume.
# 
# * $l_2$ ist mit dem Skalarprodukt
# 
#   $$(x,y) = \sum_{k=1}^\infty x_k \overline{y_k}$$
# 
#   ein Hilbertraum.
# 
# * $C[a,b]$ ist bezüglich der Quadratnorm
# 
#   $$\|x\|_2 = \sqrt{(x,x)} = \left(\int_a^b |x(t)|^2 dt\right)^{1/2}$$
# 
#   **kein** Hilbertraum, da $(C[a,b], \|\cdot\|_2)$ nicht vollständig ist. Der Raum $L_2[a,b]$ erweist sich als Vervollständigung dieses Raumes, welcher jedoch eine Verallgemeinerung des Riemannschen Integralbegriffs (dem Lebesgues Mass) erfordert.
# 
# Viele Eigenschaften des euklischen Raumes $\mathbb{R}^n$, die mit dem Skalarprodukt zusammenhängen, können auf einen beliebigen Hilbertraum übertragen werden. Der Begriff der Ortohogonalität ist dabei sehr zentral.
# 
# ```{admonition} Definition: orthogonal
# Es sei $X$ ein Hilbertraum.
# 
# * Zwei Elemente $x,y \in X$ heissen *orthogonal* ($x\perp y$), wenn
# 
#   $$(x,y) = 0$$
#   
#   gilt.
# * Zwei Teilmengen $A,B \subset X$ heissen *orthogonal* ($A\perp B$), wenn
#   
#   $$(x,y) = 0 \quad \forall\ x\in A, y\in B$$
# 
#   gilt.
# * Sei $M\subset X$, dann heisst
# 
#   $$M^\perp := \{y\in X | (x,y)=0\quad\forall\,x\in M\}$$
# 
#   *Orthogonalraum* von $M$.
# * Sei $X'$ ein abgeschlossener Unterraum von $X$. $X''$ wird *orthogonales Komplement* von $X'$ genannt, wenn
# 
#   $$X''\perp X' \quad \text{und}\quad X' \oplus X'' = X$$
#   gilt. Mit $\oplus$ ist die direkte Summe bezeichnet.
# ```
# 
# Es gilt
# 
# ```{admonition} Satz: Pythagoras
# Es sei $X$ ein Hilbertraum und seien $x,y \in X$ mit $x\perp y$. Dann gilt
# 
# $$\|x+y\|^2 = \|x\|^2 + \|y\|^2.$$
# ```
# 
# **Beweis**: Einfaches Nachrechnen.
# 
# ```{admonition} Satz
# Es sei $X$ ein Hilbertraum und $M$ eine beliebige Teilmenge von $X$. Dann ist der Orthogonalraum $M^\perp$ von $M$ ein abgeschlossener Unterraum von $X$.
# ```
# 
# Für den Beweis sei auf {cite:p}`burg_wille_haf_meister_PDE` S. 50 verwiesen.
# 
# #### Bestapproximation im Hilbertraum
# 
# Wir kommen nun auf das Approximationsproblem aus {ref}`BestapproximationMetrisch` zurück und können die Struktureigenschaften des Hilbertraumes nutzen:
# 
# ```{admonition} Satz
# Es sei $X'$ ein abgeschlossener Unterraum von $X$ und $x\in X$ beliebig. 
# * Dann existiert genau ein $x_0 \in X'$ mit
# 
#   $$\|x-x_0\| = \min_{x'\in X'} \|x-x'\|,$$
# 
#   dh. zu jedem $x\in X$ gibt es genau ein bestapproximierendes Element bezüglich $X'$.
# * Es gilt $x_0\in X$ ist genau dann bestapproximierend an $x\in X$, wenn
# 
#   $$(x-x_0,y) = 0\quad \forall y\in X'$$
#   gilt.
# ```
# 
# Für den Fall, dass $X'$ endlich-dimensional ist, lässt sich das bestapproximierende Element konstruieren. Es gilt
# 
# ```{admonition} Satz
# Sei $X'\subset X$ mit $\dim X' < \infty$ ein Unterraum des Hilbertraumes $X$ und sei $x_1, \ldots, x_n$ eine Basis von $X'$. Dann lässt sich das eindeutig bestimmte bestapproximierende Element $x_0\in X'$ an $x\in X$ in der Form
# 
# $$x_0 = \sum_{k=1}^n \lambda_k x_k$$
# 
# darstellen, wobei die Koeffizienten $\lambda_1, \ldots, \lambda_n$ durch das lineare Gleichungssystem
# 
# $$(x-x_0,x_i) = (x,x_i) - \sum_{k=1}^n \lambda_k (x_k,x_i) = 0 \quad i = 1, \ldots, n$$ (eq:bestapproxHilbert)
# 
# gegeben sind.
# ```
# 
# **Bemerkung**: Bildet $x_k$, $k=1,\ldots, n$ ein *Orthonormalsystem*
# 
# $$(x_i,x_k) = \delta_{i k} = \begin{cases}
# 0\quad \text{für}\ i\not= k\\
# 1\quad \text{für}\ i = k\end{cases},$$
# so folgt aus {eq}`eq:bestapproxHilbert` sofort
# 
# $$\lambda_i = (x,x_i)\quad i = 1, \ldots,n.$$
# 
# Die Koeffzienten $\lambda_i$ nennt man auch Fourierkoeffizienten!
# 
# > Wir werden zeigen, dass sich mit Hilfe des Schmidtschen Orthogonalisierungsverfahrens aus $n$ linear unabhängigen Elementen stets ein Orthogonalsystem konstruieren lässt.
# 
# ```{admonition} Definition: Orthonormalsystem (ONS)
# Es sei $X$ ein Hilbertraum. Man nennt die Folge $\{x_k\}_{k\in\mathbb{N}}$ ein (abzählbares) *Orthonormalsystem* (kurz ONS) von $X$, wenn 
# 
# $$(x_j, x_k) = \delta_{i k} = \begin{cases}
# 0\quad \text{für}\ i\not= k\\
# 1\quad \text{für}\ i = k\end{cases}\quad \text{für alle}\ j,k\in\mathbb{N}$$
# 
# erfüllt ist.
# ```
# 
# **Beispiele**
# * Im $l_2$ bilden die Folgen $\{1,0,0,\ldots\}$, $\{0,1,0,\ldots\},\ldots $ ein ONS.
# * Für den (nicht vollständigen) reellen Skalarproduktraum $C[0,2\pi]$ bilden die trigonometrischen Funktionen
# 
# $$\frac{1}{\sqrt{2\pi}}, \frac{1}{\sqrt{\pi}} \cos t, \frac{1}{\sqrt{\pi}} \sin t, \frac{1}{\sqrt{\pi}} \cos 2t, \frac{1}{\sqrt{\pi}} \sin 2t, \ldots $$
# ein ONS.
# * Weitere Beispiele sind Hermitesche und Legendresche Polynome.
# 
# Es gilt ganz allgemein:
# 
# ```{admonition} Satz: Orthogonalisierungsverfahren nach Erhard Schmidt
# Gegeben sei eine abzählbare (nicht zwingend endliche) linear unabhängige Folge $\{y_k\} \subset X$ aus dem Hilbertraum $X$. Dann gibt es ein ONS aus $n$ bzw. abzählbar unendlich viele Elementen $\{x_k\}$ so, dass der von der Folge $\{y_k\}$ aufgespannte (abgeschlossene) Unterraum mit dem der Folge $\{x_k\}$ aufgespannten (abgeschlossene) Unterraum übereinstimmt.
# ```
# 
# Der Beweis beruht auf der Konstruktion: sei
# 
# $$x_1 = \frac{y_1}{\|y_1\|}$$
# 
# so ist $\mathop{span}\{y_1\} = \mathop{span}\{x_1\}$. Wir nehmen nun an, es seien bereits $k$ orthonormierte Elemente $x_1, \ldots, x_k$ mit $\mathop{span}\{y_1, \ldots, y_k\} = \mathop{span}\{x_1,\ldots, x_k\}$ konstruiert. Dann setze
# 
# $$z_{k+1} = y_{k+1} - \sum_{j=1}^k (y_{k+1},x_j) x_j.$$
# 
# In dem Fall gilt $(z_{k+1},x_i) = 0$ für alle $i = 1, \ldots, k$. Mit
# 
# $$x_{k+1} = \frac{z_{k+1}}{\|z_{k+1}\|}$$
# 
# folgt $\mathop{span}\{y_1, \ldots, y_{k+1}\} = \mathop{span}\{x_1,\ldots, x_{k+1}\}$.
# 
# **Bemerkung**: Das Verfahren wird auch in der Numerik angewandt.
